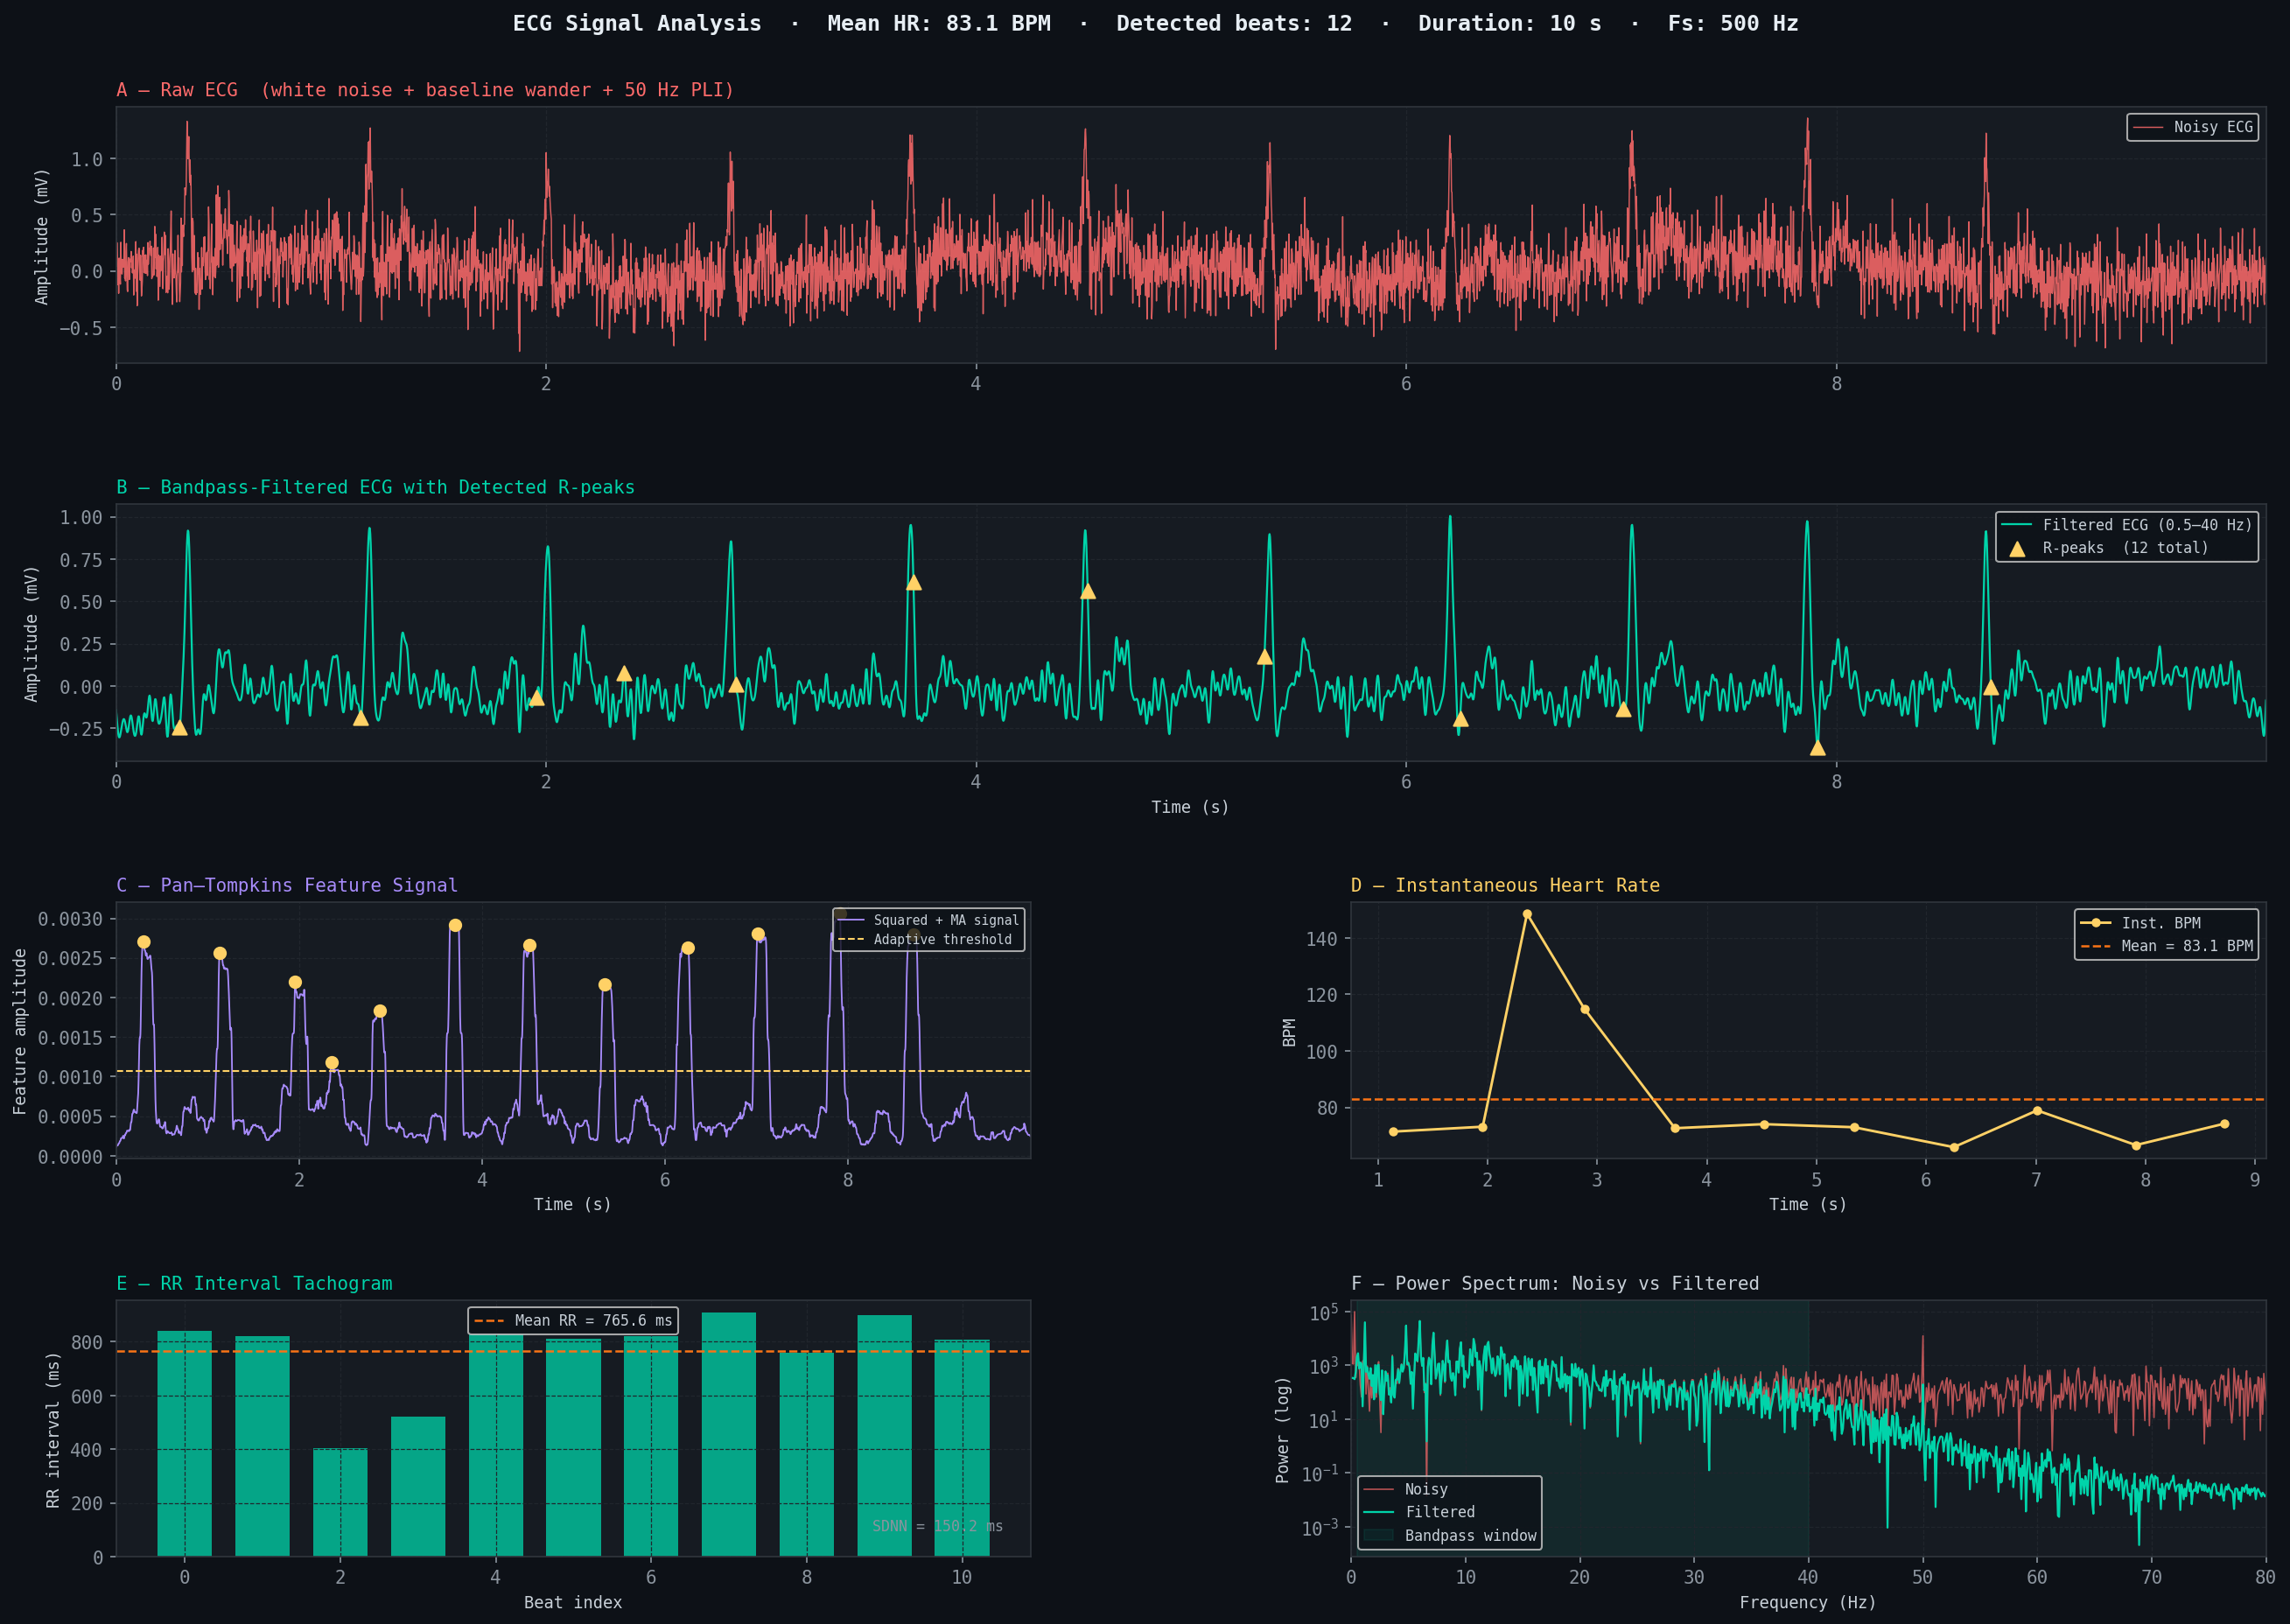

The script that saved this image:
"""
ECG Signal Simulation, Filtering, R-Peak Detection & Heart Rate Calculation
============================================================================
Biomedical Engineering Demo | SciPy + Matplotlib
"""

import numpy as np
import matplotlib.pyplot as plt
import matplotlib.gridspec as gridspec
from scipy import signal
from scipy.signal import butter, filtfilt, find_peaks

# ── Matplotlib style ──────────────────────────────────────────────────────────
plt.rcParams.update({
    "figure.facecolor":  "#0d1117",
    "axes.facecolor":    "#0d1117",
    "axes.edgecolor":    "#30363d",
    "axes.labelcolor":   "#c9d1d9",
    "xtick.color":       "#8b949e",
    "ytick.color":       "#8b949e",
    "text.color":        "#c9d1d9",
    "grid.color":        "#21262d",
    "grid.linestyle":    "--",
    "grid.linewidth":    0.6,
    "font.family":       "monospace",
})

ACCENT   = "#00d4aa"   # teal  – filtered / clean signal
RAW_COL  = "#ff6b6b"   # coral – raw noisy signal
PEAK_COL = "#ffd166"   # amber – R-peaks
BG_PANEL = "#161b22"   # slightly lighter panel bg


# ═══════════════════════════════════════════════════════════════════════════════
# 1.  SYNTHETIC ECG WAVEFORM
# ═══════════════════════════════════════════════════════════════════════════════

def gaussian(t, mu, sigma, amp):
    return amp * np.exp(-((t - mu) ** 2) / (2 * sigma ** 2))


def single_beat(t_beat):
    """Construct one PQRST complex centred in a unit-time window."""
    ecg = np.zeros_like(t_beat)
    # P wave
    ecg += gaussian(t_beat, 0.20, 0.025, 0.15)
    # Q dip
    ecg += gaussian(t_beat, 0.35, 0.012, -0.10)
    # R spike
    ecg += gaussian(t_beat, 0.40, 0.015,  1.00)
    # S dip
    ecg += gaussian(t_beat, 0.45, 0.012, -0.20)
    # T wave
    ecg += gaussian(t_beat, 0.60, 0.040,  0.25)
    return ecg


def synthesise_ecg(duration=10.0, fs=500.0, bpm=72, noise_level=0.15,
                   seed=42):
    """
    Generate a realistic synthetic ECG with layered noise.

    Parameters
    ----------
    duration    : signal length in seconds
    fs          : sampling frequency (Hz)
    bpm         : target heart rate
    noise_level : amplitude of added noise
    seed        : random seed for reproducibility

    Returns
    -------
    t    : time axis
    ecg  : clean ECG
    noisy: ECG + noise
    """
    rng = np.random.default_rng(seed)
    N   = int(duration * fs)
    t   = np.linspace(0, duration, N, endpoint=False)
    ecg = np.zeros(N)

    beat_period = 60.0 / bpm          # seconds per beat
    beat_len    = int(beat_period * fs)
    t_beat      = np.linspace(0, 1, beat_len, endpoint=False)
    template    = single_beat(t_beat)

    beat_start = 0
    while beat_start + beat_len <= N:
        ecg[beat_start: beat_start + beat_len] += template
        # slight variability in RR interval (±3 %)
        jitter     = int(rng.uniform(-0.03, 0.03) * beat_len)
        beat_start += beat_len + jitter

    # ── Noise layers ──────────────────────────────────────────────────────────
    # 1. White (muscle artifact / EMG)
    white = rng.normal(0, noise_level, N)

    # 2. Baseline wander (respiratory, ~0.3 Hz)
    wander_freq = 0.3
    wander = 0.12 * np.sin(2 * np.pi * wander_freq * t)

    # 3. Power-line interference (50 Hz)
    powerline = 0.05 * np.sin(2 * np.pi * 50 * t)

    noisy = ecg + white + wander + powerline
    return t, ecg, noisy


# ═══════════════════════════════════════════════════════════════════════════════
# 2.  BANDPASS FILTER
# ═══════════════════════════════════════════════════════════════════════════════

def bandpass_filter(data, lowcut=0.5, highcut=40.0, fs=500.0, order=4):
    """
    Zero-phase Butterworth bandpass filter.

    Clinical ECG bandwidth: 0.5 – 40 Hz  (AHA recommendation for diagnostics).
    Uses `filtfilt` for zero phase distortion.
    """
    nyq = fs / 2.0
    b, z = butter(order, [lowcut / nyq, highcut / nyq], btype="band")
    return filtfilt(b, z, data)


# ═══════════════════════════════════════════════════════════════════════════════
# 3.  R-PEAK DETECTION  (Pan–Tompkins inspired)
# ═══════════════════════════════════════════════════════════════════════════════

def detect_r_peaks(ecg_filtered, fs=500.0):
    """
    Robust R-peak detection via differentiation + squaring + moving average.

    Steps
    -----
    1. Differentiate   – enhance fast slopes of R-wave
    2. Square          – make all values positive, amplify large slopes
    3. Moving-average  – smooth the feature signal (window ≈ 150 ms)
    4. Adaptive threshold peak picking with minimum refractory period 200 ms
    """
    # Step 1 – derivative
    diff_ecg = np.diff(ecg_filtered, prepend=ecg_filtered[0])

    # Step 2 – square
    squared = diff_ecg ** 2

    # Step 3 – moving average (150 ms window)
    win = int(0.150 * fs)
    kernel = np.ones(win) / win
    smoothed = np.convolve(squared, kernel, mode="same")

    # Step 4 – peak detection
    min_distance = int(0.200 * fs)          # 200 ms refractory period
    threshold    = 0.35 * np.max(smoothed)  # 35 % of max as threshold
    peaks, props = find_peaks(smoothed,
                              height=threshold,
                              distance=min_distance)
    return peaks, smoothed


# ═══════════════════════════════════════════════════════════════════════════════
# 4.  HEART RATE  &  HRV
# ═══════════════════════════════════════════════════════════════════════════════

def calculate_bpm(r_peaks, fs=500.0):
    """
    Compute instantaneous BPM from RR intervals.

    Returns
    -------
    mean_bpm  : float
    bpm_series: array of instantaneous BPM values per RR interval
    rr_ms     : RR intervals in milliseconds
    """
    if len(r_peaks) < 2:
        return 0.0, np.array([]), np.array([])

    rr_samples = np.diff(r_peaks)
    rr_ms      = rr_samples / fs * 1000.0    # convert to ms
    bpm_series = 60_000.0 / rr_ms            # instantaneous BPM
    mean_bpm   = float(np.mean(bpm_series))
    return mean_bpm, bpm_series, rr_ms


# ═══════════════════════════════════════════════════════════════════════════════
# 5.  FREQUENCY SPECTRUM
# ═══════════════════════════════════════════════════════════════════════════════

def compute_spectrum(sig, fs):
    freqs = np.fft.rfftfreq(len(sig), d=1.0 / fs)
    power = np.abs(np.fft.rfft(sig)) ** 2
    return freqs, power


# ═══════════════════════════════════════════════════════════════════════════════
# 6.  VISUALISATION
# ═══════════════════════════════════════════════════════════════════════════════

def plot_ecg_analysis(t, ecg_noisy, ecg_filtered, r_peaks, bpm_series,
                      rr_ms, detection_signal, fs=500.0):
    fig = plt.figure(figsize=(18, 13))
    fig.patch.set_facecolor("#0d1117")

    gs = gridspec.GridSpec(
        4, 2,
        figure=fig,
        hspace=0.55,
        wspace=0.35,
        left=0.06, right=0.97,
        top=0.91,  bottom=0.06,
    )

    ax_raw   = fig.add_subplot(gs[0, :])
    ax_filt  = fig.add_subplot(gs[1, :])
    ax_det   = fig.add_subplot(gs[2, 0])
    ax_bpm   = fig.add_subplot(gs[2, 1])
    ax_rr    = fig.add_subplot(gs[3, 0])
    ax_spec  = fig.add_subplot(gs[3, 1])

    for ax in (ax_raw, ax_filt, ax_det, ax_bpm, ax_rr, ax_spec):
        ax.set_facecolor(BG_PANEL)
        ax.grid(True)

    time_window = (0, min(10, t[-1]))

    # ── Panel A: Noisy ECG ────────────────────────────────────────────────────
    ax_raw.plot(t, ecg_noisy, color=RAW_COL, lw=0.7, alpha=0.85, label="Noisy ECG")
    ax_raw.set_xlim(time_window)
    ax_raw.set_ylabel("Amplitude (mV)", fontsize=9)
    ax_raw.set_title("A — Raw ECG  (white noise + baseline wander + 50 Hz PLI)",
                     fontsize=10, color=RAW_COL, loc="left", pad=6)
    ax_raw.legend(fontsize=8, loc="upper right")

    # ── Panel B: Filtered ECG + R-peaks ──────────────────────────────────────
    mask = (t[r_peaks] >= time_window[0]) & (t[r_peaks] <= time_window[1])
    vis_peaks = r_peaks[mask]

    ax_filt.plot(t, ecg_filtered, color=ACCENT, lw=1.1, label="Filtered ECG (0.5–40 Hz)")
    ax_filt.scatter(t[vis_peaks], ecg_filtered[vis_peaks],
                    color=PEAK_COL, s=60, zorder=5,
                    label=f"R-peaks  ({len(r_peaks)} total)", marker="^")
    ax_filt.set_xlim(time_window)
    ax_filt.set_ylabel("Amplitude (mV)", fontsize=9)
    ax_filt.set_xlabel("Time (s)", fontsize=9)
    ax_filt.set_title("B — Bandpass-Filtered ECG with Detected R-peaks",
                      fontsize=10, color=ACCENT, loc="left", pad=6)
    ax_filt.legend(fontsize=8, loc="upper right")

    # ── Panel C: Pan–Tompkins detection signal ────────────────────────────────
    det_t = np.linspace(0, t[-1], len(detection_signal))
    ax_det.plot(det_t, detection_signal, color="#a78bfa", lw=0.9,
                label="Squared + MA signal")
    ax_det.axhline(0.35 * np.max(detection_signal), color=PEAK_COL,
                   lw=1.0, ls="--", label="Adaptive threshold")
    det_mask = (t[r_peaks] >= time_window[0]) & (t[r_peaks] <= time_window[1])
    ax_det.scatter(t[r_peaks[det_mask]],
                   detection_signal[r_peaks[det_mask]],
                   color=PEAK_COL, s=40, zorder=5)
    ax_det.set_xlim(time_window)
    ax_det.set_xlabel("Time (s)", fontsize=9)
    ax_det.set_ylabel("Feature amplitude", fontsize=9)
    ax_det.set_title("C — Pan–Tompkins Feature Signal", fontsize=10,
                     color="#a78bfa", loc="left", pad=6)
    ax_det.legend(fontsize=7, loc="upper right")

    # ── Panel D: Instantaneous BPM ───────────────────────────────────────────
    beat_times = t[r_peaks[1:]]
    ax_bpm.plot(beat_times, bpm_series, color=PEAK_COL, lw=1.4,
                marker="o", markersize=4, label="Inst. BPM")
    mean_bpm = float(np.mean(bpm_series))
    ax_bpm.axhline(mean_bpm, color="#f97316", lw=1.2, ls="--",
                   label=f"Mean = {mean_bpm:.1f} BPM")
    ax_bpm.set_xlabel("Time (s)", fontsize=9)
    ax_bpm.set_ylabel("BPM", fontsize=9)
    ax_bpm.set_title("D — Instantaneous Heart Rate", fontsize=10,
                     color=PEAK_COL, loc="left", pad=6)
    ax_bpm.legend(fontsize=8, loc="upper right")

    # ── Panel E: RR interval tachogram ───────────────────────────────────────
    ax_rr.bar(range(len(rr_ms)), rr_ms, color=ACCENT, alpha=0.75, width=0.7)
    ax_rr.axhline(np.mean(rr_ms), color="#f97316", lw=1.2, ls="--",
                  label=f"Mean RR = {np.mean(rr_ms):.1f} ms")
    ax_rr.set_xlabel("Beat index", fontsize=9)
    ax_rr.set_ylabel("RR interval (ms)", fontsize=9)
    ax_rr.set_title("E — RR Interval Tachogram", fontsize=10,
                    color=ACCENT, loc="left", pad=6)
    ax_rr.legend(fontsize=8)
    sdnn = float(np.std(rr_ms))
    ax_rr.text(0.97, 0.10, f"SDNN = {sdnn:.1f} ms",
               transform=ax_rr.transAxes, ha="right", fontsize=8,
               color="#8b949e")

    # ── Panel F: Power spectrum ───────────────────────────────────────────────
    f_raw,  p_raw  = compute_spectrum(ecg_noisy,    fs)
    f_filt, p_filt = compute_spectrum(ecg_filtered, fs)
    ax_spec.semilogy(f_raw,  p_raw,  color=RAW_COL, lw=0.8, alpha=0.7,
                     label="Noisy")
    ax_spec.semilogy(f_filt, p_filt, color=ACCENT,  lw=1.1,
                     label="Filtered")
    ax_spec.axvspan(0.5, 40, alpha=0.07, color=ACCENT, label="Bandpass window")
    ax_spec.set_xlim(0, 80)
    ax_spec.set_xlabel("Frequency (Hz)", fontsize=9)
    ax_spec.set_ylabel("Power (log)", fontsize=9)
    ax_spec.set_title("F — Power Spectrum: Noisy vs Filtered", fontsize=10,
                      color="#c9d1d9", loc="left", pad=6)
    ax_spec.legend(fontsize=8)

    # ── Global title ─────────────────────────────────────────────────────────
    fig.suptitle(
        f"ECG Signal Analysis  ·  Mean HR: {mean_bpm:.1f} BPM  ·  "
        f"Detected beats: {len(r_peaks)}  ·  Duration: {t[-1]:.0f} s  ·  Fs: {fs:.0f} Hz",
        fontsize=12, color="#e6edf3", y=0.965, fontweight="bold",
    )

    plt.savefig("/mnt/user-data/outputs/ecg_analysis.png",
                dpi=150, bbox_inches="tight", facecolor=fig.get_facecolor())
    plt.show()
    print("\n  ✔  Figure saved → ecg_analysis.png")


# ═══════════════════════════════════════════════════════════════════════════════
# 7.  MAIN
# ═══════════════════════════════════════════════════════════════════════════════

def main():
    FS         = 500.0    # Hz
    DURATION   = 10.0     # seconds
    TARGET_BPM = 72       # beats per minute
    NOISE      = 0.18     # noise amplitude (relative to R-peak ≈ 1.0 mV)

    print("=" * 60)
    print("  ECG Signal Analysis Pipeline")
    print("=" * 60)

    # ── 1. Synthesise ─────────────────────────────────────────────────────────
    print(f"\n[1] Synthesising ECG  |  target {TARGET_BPM} BPM  |  {DURATION} s  |  Fs={FS} Hz")
    t, ecg_clean, ecg_noisy = synthesise_ecg(
        duration=DURATION, fs=FS, bpm=TARGET_BPM, noise_level=NOISE
    )
    snr_raw = 10 * np.log10(np.var(ecg_clean) / np.var(ecg_noisy - ecg_clean))
    print(f"    Input SNR  : {snr_raw:.1f} dB")

    # ── 2. Filter ─────────────────────────────────────────────────────────────
    print("\n[2] Applying bandpass filter  (0.5 – 40 Hz, Butterworth order 4)")
    ecg_filtered = bandpass_filter(ecg_noisy, lowcut=0.5, highcut=40.0,
                                   fs=FS, order=4)
    snr_filt = 10 * np.log10(np.var(ecg_clean) /
                              np.var(ecg_filtered - ecg_clean))
    print(f"    Output SNR : {snr_filt:.1f} dB  (improvement: {snr_filt - snr_raw:+.1f} dB)")

    # ── 3. Detect R-peaks ─────────────────────────────────────────────────────
    print("\n[3] Detecting R-peaks  (Pan–Tompkins method)")
    r_peaks, det_signal = detect_r_peaks(ecg_filtered, fs=FS)
    print(f"    R-peaks found : {len(r_peaks)}")

    # ── 4. Heart rate ─────────────────────────────────────────────────────────
    print("\n[4] Calculating heart rate")
    mean_bpm, bpm_series, rr_ms = calculate_bpm(r_peaks, fs=FS)
    sdnn = float(np.std(rr_ms)) if len(rr_ms) > 1 else 0.0
    print(f"    Mean HR  : {mean_bpm:.1f} BPM")
    print(f"    Std  HR  : {float(np.std(bpm_series)):.2f} BPM")
    print(f"    Mean RR  : {float(np.mean(rr_ms)):.1f} ms")
    print(f"    SDNN     : {sdnn:.1f} ms  (HRV index)")
    print(f"    Min / Max RR: {float(np.min(rr_ms)):.1f} / {float(np.max(rr_ms)):.1f} ms")

    # ── 5. Plot ───────────────────────────────────────────────────────────────
    print("\n[5] Rendering visualisation …")
    plot_ecg_analysis(t, ecg_noisy, ecg_filtered, r_peaks,
                      bpm_series, rr_ms, det_signal, fs=FS)

    print("\n" + "=" * 60)
    print("  Pipeline complete.")
    print("=" * 60)


if __name__ == "__main__":
    main()
